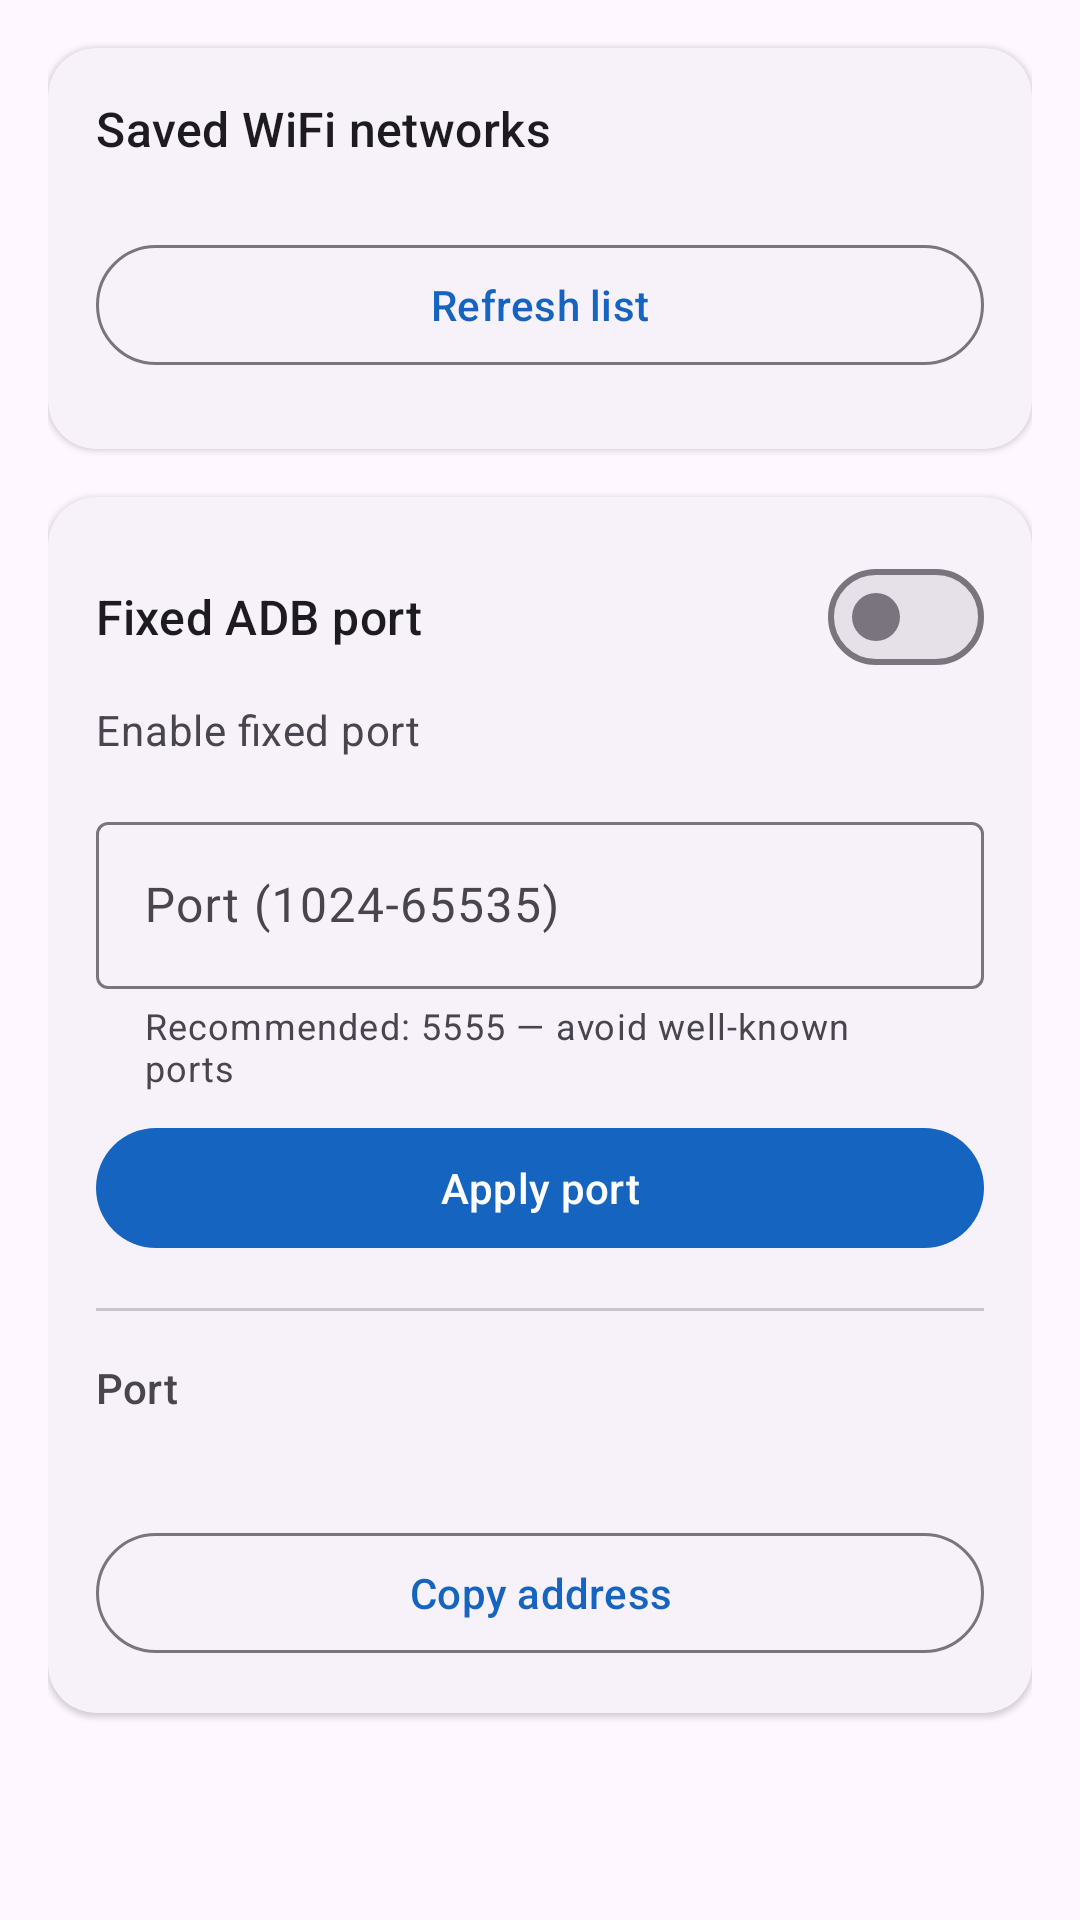

Write the Android layout XML for this screen, with the resource values it uses.
<!-- AndroidManifest.xml: application theme Theme.ADB_X -->
<!-- res/layout/fragment_network.xml -->
<?xml version="1.0" encoding="utf-8"?>
<androidx.core.widget.NestedScrollView
    xmlns:android="http://schemas.android.com/apk/res/android"
    xmlns:app="http://schemas.android.com/apk/res-auto"
    xmlns:tools="http://schemas.android.com/tools"
    android:layout_width="match_parent"
    android:layout_height="match_parent"
    android:fillViewport="true">

    <LinearLayout
        android:layout_width="match_parent"
        android:layout_height="wrap_content"
        android:orientation="vertical"
        android:paddingHorizontal="16dp"
        android:paddingBottom="24dp">

        
        <com.google.android.material.card.MaterialCardView
            style="?attr/materialCardViewElevatedStyle"
            android:layout_width="match_parent"
            android:layout_height="wrap_content"
            android:layout_marginTop="16dp"
            app:cardCornerRadius="16dp">

            <LinearLayout
                android:layout_width="match_parent"
                android:layout_height="wrap_content"
                android:orientation="vertical"
                android:padding="16dp">

                <LinearLayout
                    android:layout_width="match_parent"
                    android:layout_height="wrap_content"
                    android:orientation="horizontal"
                    android:gravity="center_vertical">

                    <TextView
                        android:layout_width="0dp"
                        android:layout_height="wrap_content"
                        android:layout_weight="1"
                        android:text="@string/section_wifi"
                        android:textAppearance="?attr/textAppearanceTitleMedium" />

                    <TextView
                        android:id="@+id/tvWifiCount"
                        android:layout_width="wrap_content"
                        android:layout_height="wrap_content"
                        android:textAppearance="?attr/textAppearanceBodyMedium"
                        android:textColor="?attr/colorOnSurfaceVariant"
                        tools:text="12 networks" />
                </LinearLayout>

                <com.google.android.material.chip.ChipGroup
                    android:id="@+id/cgTrusted"
                    android:layout_width="match_parent"
                    android:layout_height="wrap_content"
                    android:layout_marginTop="8dp"
                    app:singleLine="false" />

                <com.google.android.material.button.MaterialButton
                    android:id="@+id/btnRefreshWifi"
                    style="?attr/materialButtonOutlinedStyle"
                    android:layout_width="match_parent"
                    android:layout_height="wrap_content"
                    android:layout_marginTop="16dp"
                    android:text="@string/btn_refresh_wifi"
                    app:icon="@drawable/ic_refresh" />

                <TextView
                    android:id="@+id/tvWifiEmpty"
                    android:layout_width="match_parent"
                    android:layout_height="wrap_content"
                    android:layout_marginTop="12dp"
                    android:padding="16dp"
                    android:gravity="center"
                    android:textAppearance="?attr/textAppearanceBodyMedium"
                    android:textColor="?attr/colorOnSurfaceVariant"
                    android:text="@string/wifi_empty_hint"
                    android:visibility="gone"
                    tools:visibility="visible" />

                <androidx.recyclerview.widget.RecyclerView
                    android:id="@+id/rvWifi"
                    android:layout_width="match_parent"
                    android:layout_height="wrap_content"
                    android:layout_marginTop="8dp"
                    android:maxHeight="320dp"
                    android:nestedScrollingEnabled="false" />

            </LinearLayout>
        </com.google.android.material.card.MaterialCardView>

        
        <com.google.android.material.card.MaterialCardView
            style="?attr/materialCardViewElevatedStyle"
            android:layout_width="match_parent"
            android:layout_height="wrap_content"
            android:layout_marginTop="16dp"
            app:cardCornerRadius="16dp">

            <LinearLayout
                android:layout_width="match_parent"
                android:layout_height="wrap_content"
                android:orientation="vertical"
                android:padding="16dp">

                <LinearLayout
                    android:layout_width="match_parent"
                    android:layout_height="wrap_content"
                    android:orientation="horizontal"
                    android:gravity="center_vertical">

                    <TextView
                        android:layout_width="0dp"
                        android:layout_height="wrap_content"
                        android:layout_weight="1"
                        android:text="@string/section_fixed_port"
                        android:textAppearance="?attr/textAppearanceTitleMedium" />

                    <com.google.android.material.materialswitch.MaterialSwitch
                        android:id="@+id/swFixedPort"
                        android:layout_width="wrap_content"
                        android:layout_height="wrap_content" />
                </LinearLayout>

                <TextView
                    android:layout_width="wrap_content"
                    android:layout_height="wrap_content"
                    android:layout_marginTop="4dp"
                    android:text="@string/sw_fixed_port"
                    android:textAppearance="?attr/textAppearanceBodyMedium"
                    android:textColor="?attr/colorOnSurfaceVariant" />

                <com.google.android.material.textfield.TextInputLayout
                    android:id="@+id/tilPort"
                    style="@style/Widget.Material3.TextInputLayout.OutlinedBox"
                    android:layout_width="match_parent"
                    android:layout_height="wrap_content"
                    android:layout_marginTop="16dp"
                    android:hint="@string/hint_port"
                    app:helperText="@string/hint_port_helper">

                    <com.google.android.material.textfield.TextInputEditText
                        android:id="@+id/etPort"
                        android:layout_width="match_parent"
                        android:layout_height="wrap_content"
                        android:inputType="number"
                        android:maxLength="5" />
                </com.google.android.material.textfield.TextInputLayout>

                <com.google.android.material.button.MaterialButton
                    android:id="@+id/btnApplyPort"
                    android:layout_width="match_parent"
                    android:layout_height="wrap_content"
                    android:layout_marginTop="8dp"
                    android:text="@string/btn_apply_port" />

                <View
                    android:layout_width="match_parent"
                    android:layout_height="1dp"
                    android:layout_marginVertical="16dp"
                    android:background="?attr/colorOutlineVariant" />

                <TextView
                    android:layout_width="wrap_content"
                    android:layout_height="wrap_content"
                    android:text="@string/si_label_port"
                    android:textAppearance="?attr/textAppearanceTitleSmall"
                    android:textColor="?attr/colorOnSurfaceVariant" />

                <TextView
                    android:id="@+id/tvAddress"
                    android:layout_width="match_parent"
                    android:layout_height="wrap_content"
                    android:layout_marginTop="8dp"
                    android:fontFamily="monospace"
                    android:textColor="?attr/colorOnSurface"
                    tools:text="192.168.1.8:5555" />

                <com.google.android.material.button.MaterialButton
                    android:id="@+id/btnCopyAddress"
                    style="?attr/materialButtonOutlinedStyle"
                    android:layout_width="match_parent"
                    android:layout_height="wrap_content"
                    android:layout_marginTop="8dp"
                    android:text="@string/msg_copied_ip"
                    app:icon="@drawable/ic_copy" />

            </LinearLayout>
        </com.google.android.material.card.MaterialCardView>

    </LinearLayout>
</androidx.core.widget.NestedScrollView>
<!-- resources referenced by this layout -->
<resources>
  <string name="btn_apply_port">Apply port</string>
  <string name="btn_refresh_wifi">Refresh list</string>
  <string name="hint_port">Port (1024-65535)</string>
  <string name="hint_port_helper">Recommended: 5555 — avoid well-known ports</string>
  <string name="msg_copied_ip">Copy address</string>
  <string name="section_fixed_port">Fixed ADB port</string>
  <string name="section_wifi">Saved WiFi networks</string>
  <string name="si_label_port">Port</string>
  <string name="sw_fixed_port">Enable fixed port</string>
  <string name="wifi_empty_hint">No saved networks yet. Tap refresh to scan.</string>
  <style name="Theme.ADB_X" parent="Theme.Material3.DayNight.NoActionBar">
          <item name="colorPrimary">@color/primary</item>
          <item name="colorPrimaryDark">@color/primary_dark</item>
          <item name="colorAccent">@color/accent</item>
          <item name="android:statusBarColor">@color/primary_dark</item>
      </style>
  <color name="primary">#1565C0</color>
  <color name="primary_dark">#0D47A1</color>
  <color name="accent">#42A5F5</color>
</resources>
